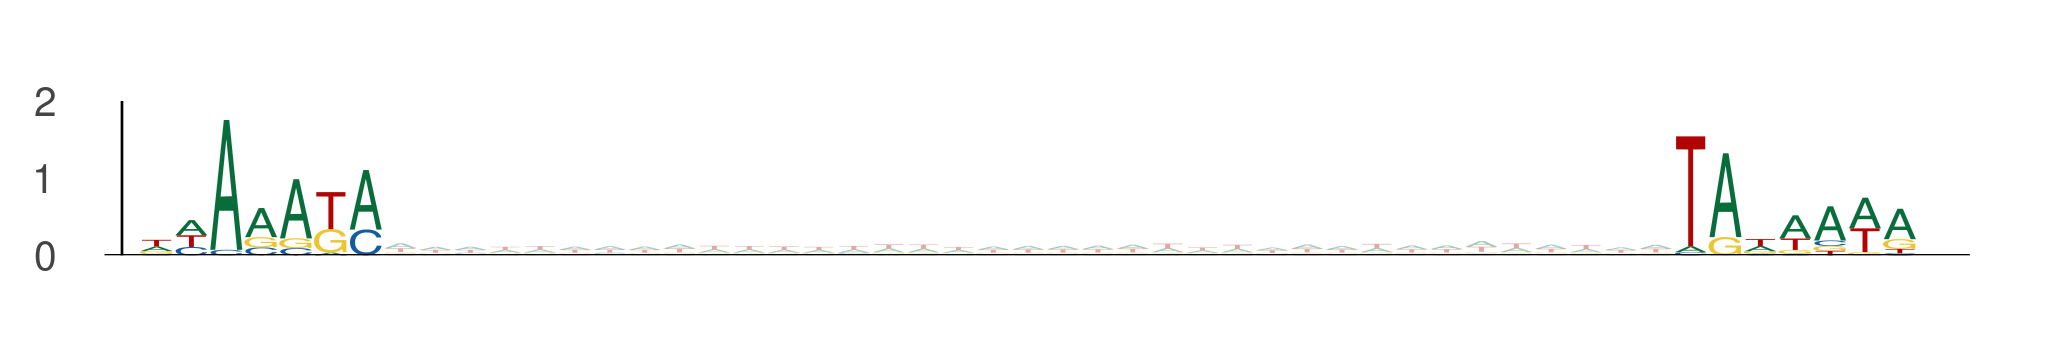

Source data for this figure (header and first rows):
seq_index, start_position, end_position, is_reversed_complement
2014, 23, 30, 0
2014, 67, 74, 0
8551, 50, 57, 0
8551, 94, 101, 0
9151, 7, 14, 0
9151, 51, 58, 0
2919, 60, 67, 0
2919, 104, 111, 0
7437, 39, 46, 0
7437, 83, 90, 0
5857, 93, 100, 0
5857, 137, 144, 0
731, 26, 33, 0
731, 70, 77, 0
8917, 79, 86, 0
8917, 123, 130, 0
13949, 64, 71, 0
13949, 108, 115, 0
10278, 88, 95, 0
10278, 132, 139, 0
8297, 74, 81, 0
8297, 118, 125, 0
11713, 36, 43, 0
11713, 80, 87, 0
9344, 107, 114, 0
9344, 151, 158, 0
4922, 94, 101, 0
4922, 138, 145, 0
3876, 114, 121, 0
3876, 158, 165, 0
6000, 1, 8, 0
6000, 45, 52, 0
10894, 42, 49, 0
10894, 86, 93, 0
4642, 72, 79, 0
4642, 116, 123, 0
4642, 26, 33, 0
4642, 70, 77, 0
9901, 101, 108, 0
9901, 145, 152, 0
794, 18, 25, 0
794, 62, 69, 0
6152, 77, 84, 0
6152, 121, 128, 0
12806, 105, 112, 0
12806, 149, 156, 0
12806, 100, 107, 0
12806, 144, 151, 0
5810, 74, 81, 0
5810, 118, 125, 0
10806, 96, 103, 0
10806, 140, 147, 0
4605, 97, 104, 0
4605, 141, 148, 0
6866, 71, 78, 0
6866, 115, 122, 0
10030, 83, 90, 0
10030, 127, 134, 0
5446, 80, 87, 0
5446, 124, 131, 0
... 3,560 more rows
